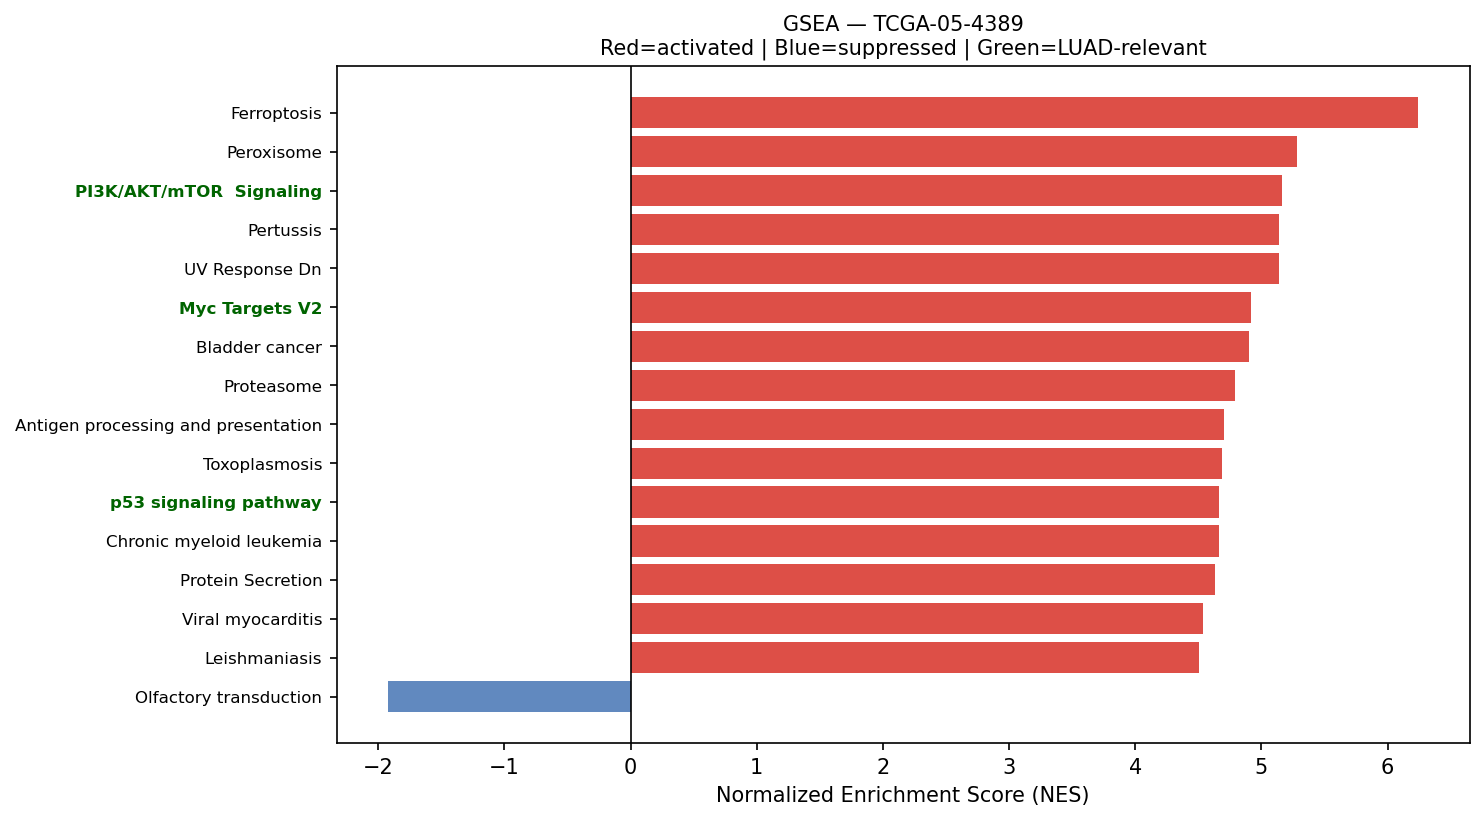

The data file committed next to this chart (first rows):
Name	Term	ES	NES	NOM p-val	FDR q-val	FWER p-val	Tag %	Gene %	Lead_genes	gene_set_db	luad_relevant
prerank	Ferroptosis	0.7599	6.242	0.0	0.0	0.0	31/41	10.42%	FTL;GPX4;ACSL5;VDAC3;SAT1;SLC40A1;NCOA4;…	KEGG_2021_Human	False
prerank	Peroxisome	0.6674	5.284	0.0	0.0	0.0	62/81	22.46%	PRDX1;PRDX5;ACSL5;IDH2;SOD1;PMVK;IDH1;EC…	KEGG_2021_Human	False
prerank	PI3K/AKT/mTOR  Signaling	0.6717	5.159	0.0	0.0	0.0	89/105	24.10%	CALR;ARF1;PFN1;HSP90B1;SFN;SQSTM1;CFL1;R…	MSigDB_Hallmark_2020	True
prerank	Pertussis	0.6328	5.137	0.0	0.0	0.0	46/76	16.30%	C1QB;C1QC;C1QA;CFL1;RHOA;CALM2;C3;IRAK1;…	KEGG_2021_Human	False
prerank	UV Response Dn	0.6545	5.135	0.0	0.0	0.0	115/144	26.41%	COL1A1;ANXA2;COL3A1;ID1;COL1A2;BHLHE40;C…	MSigDB_Hallmark_2020	False
prerank	Myc Targets V2	0.7452	4.916	0.0	0.0	0.0	51/57	20.86%	HSPD1;NPM1;CDK4;DCTPP1;CBX3;NOLC1;BYSL;S…	MSigDB_Hallmark_2020	True
prerank	Bladder cancer	0.7367	4.904	0.0	0.0	0.0	34/41	19.66%	CCND1;CDKN1A;CDH1;CDK4;ARAF;TYMP;SRC;MMP…	KEGG_2021_Human	False
prerank	Proteasome	0.776	4.791	0.0	0.0	0.0	36/46	11.06%	PSMB4;PSME1;PSMA7;PSMB3;PSMB5;PSMD4;PSMD…	KEGG_2021_Human	False
prerank	Antigen processing and presentation	0.7474	4.704	0.0	0.0	0.0	44/70	10.84%	HLA-DRA;HLA-B;HSP90AB1;HLA-A;CD74;HLA-C;…	KEGG_2021_Human	False
prerank	Toxoplasmosis	0.6638	4.688	0.0	0.0	0.0	91/110	27.54%	HLA-DRA;HLA-DRB1;HSPA8;HLA-DRB5;HLA-DPA1…	KEGG_2021_Human	False
prerank	p53 signaling pathway	0.7114	4.666	0.0	0.0	0.0	61/73	22.77%	PERP;SFN;CCND1;CDKN1A;SHISA5;BAX;CDK4;CC…	KEGG_2021_Human	True
prerank	Chronic myeloid leukemia	0.7217	4.664	0.0	0.0	0.0	61/76	17.90%	CCND1;GRB2;CDKN1A;SHC1;NFKBIA;HDAC1;BAX;…	KEGG_2021_Human	False
prerank	Protein Secretion	0.7603	4.631	0.0	0.0	0.0	84/96	18.29%	CD63;ARF1;KRT18;PPT1;TMED2;CLTA;SOD1;TME…	MSigDB_Hallmark_2020	False
prerank	Viral myocarditis	0.7518	4.54	0.0	0.0	0.0	44/57	18.77%	HLA-DRA;ACTG1;HLA-B;ACTB;HLA-A;HLA-C;HLA…	KEGG_2021_Human	False
prerank	Leishmaniasis	0.6948	4.505	0.0	0.0	0.0	48/74	16.30%	HLA-DRA;EEF1A1;HLA-DRB1;HLA-DRB5;MARCKSL…	KEGG_2021_Human	False
prerank	IL-6/JAK/STAT3 Signaling	0.6569	4.46	0.0	0.0	0.0	68/87	24.95%	HAX1;TNFRSF21;CD14;CD9;STAT1;A2M;TNFRSF1…	MSigDB_Hallmark_2020	False
prerank	Androgen Response	0.6912	4.381	0.0	0.0	0.0	86/100	22.68%	B2M;H1-0;KRT19;KRT8;DHCR24;SAT1;SCD;NCOA…	MSigDB_Hallmark_2020	False
prerank	Non-small cell lung cancer	0.6531	4.346	0.0	0.0	0.0	63/72	29.13%	CCND1;GRB2;CDKN1A;BAX;CDK4;ARAF;KIF5B;GA…	KEGG_2021_Human	False
prerank	Epithelial cell signaling in Helicobacte…	0.6613	4.319	0.0	0.0	0.0	54/70	26.05%	ATP6V0E1;ATP6V1F;RAC1;ATP6V0B;CCL5;ATP6V…	KEGG_2021_Human	False
prerank	Glioma	0.5668	4.3	0.0	0.0	0.0	52/75	23.69%	CALM2;CCND1;GRB2;CDKN1A;SHC1;CALM3;BAX;C…	KEGG_2021_Human	False
prerank	Wnt-beta Catenin Signaling	0.6818	4.216	0.0	0.0	0.0	32/42	22.49%	NCSTN;CTNNB1;AXIN2;DKK1;NCOR2;MYC;KAT2A;…	MSigDB_Hallmark_2020	True
prerank	Yersinia infection	0.6718	4.138	0.0	0.0	0.0	114/136	27.11%	ACTG1;ACTB;RHOA;RAC1;IRAK1;FN1;ACTR2;ARP…	KEGG_2021_Human	False
prerank	Adherens junction	0.6939	4.133	0.0	0.0	0.0	59/71	23.39%	ACTG1;ACTB;RHOA;RAC1;ACTN4;PTPRF;CDH1;NE…	KEGG_2021_Human	False
prerank	Reactive Oxygen Species Pathway	0.7885	4.103	0.0	0.0	0.0	42/48	18.13%	FTL;GPX3;PRDX1;TXN;NQO1;GPX4;TXNRD1;PRDX…	MSigDB_Hallmark_2020	False
prerank	Base excision repair	0.7529	4.101	0.0	0.0	0.0	29/33	19.97%	PCNA;APEX1;POLE3;POLD2;UNG;POLE4;POLB;HM…	KEGG_2021_Human	False
prerank	Endometrial cancer	0.6643	4.083	0.0	0.0	0.0	50/58	26.40%	CCND1;GRB2;CDKN1A;CDH1;BAX;ARAF;GADD45G;…	KEGG_2021_Human	False
prerank	Central carbon metabolism in cancer	0.5845	4.029	0.0	0.0	0.0	43/70	16.46%	G6PD;PKM;IDH2;SLC1A5;LDHA;IDH1;HK1;HIF1A…	KEGG_2021_Human	False
prerank	SNARE interactions in vesicular transpor…	0.7057	4.027	0.0	0.0	0.0	30/33	26.51%	VAMP8;VAMP5;VAMP3;VAMP7;YKT6;STX5;BET1L;…	KEGG_2021_Human	False
prerank	Hematopoietic cell lineage	0.5374	3.905	0.0	0.0	0.0	62/96	24.95%	HLA-DRA;HLA-DRB1;HLA-DRB5;HLA-DPA1;HLA-D…	KEGG_2021_Human	False
prerank	Allograft rejection	0.7165	3.865	0.0	0.0	0.0	22/35	13.08%	HLA-DRA;HLA-B;HLA-A;HLA-C;HLA-DRB1;HLA-E…	KEGG_2021_Human	False
prerank	Amino sugar and nucleotide sugar metabol…	0.7026	3.859	0.0	0.0	0.0	44/48	26.33%	UGDH;GPI;CYB5R3;HK1;CYB5R1;HEXB;GALE;REN…	KEGG_2021_Human	False
prerank	Type I diabetes mellitus	0.6531	3.843	0.0	0.0	0.0	25/41	14.46%	HLA-DRA;HLA-B;HLA-A;HLA-C;HLA-DRB1;HLA-E…	KEGG_2021_Human	False
prerank	Graft-versus-host disease	0.6919	3.823	0.0	0.0	0.0	21/38	13.08%	HLA-DRA;HLA-B;HLA-A;HLA-C;HLA-DRB1;HLA-E…	KEGG_2021_Human	False
prerank	Renal cell carcinoma	0.6542	3.743	0.0	0.0	0.0	56/69	23.69%	ELOB;RAC1;GRB2;CDKN1A;FH;ARAF;HIF1A;EPAS…	KEGG_2021_Human	False
prerank	RNA polymerase	0.7342	3.731	0.0	0.0	0.0	28/31	22.94%	POLR2L;POLR2K;POLR2G;POLR2E;POLR2J;POLR2…	KEGG_2021_Human	True
prerank	Protein export	0.8072	3.676	0.0	0.0	0.0	18/23	9.78%	HSPA5;SEC61A1;SRP9;SRP14;SEC61B;SRPRA;SE…	KEGG_2021_Human	False
prerank	Fc epsilon RI signaling pathway	0.6024	3.656	0.0	0.0	0.0	51/67	26.05%	RAC1;FCER1G;GRB2;RAC2;ALOX5AP;MAPK3;LYN;…	KEGG_2021_Human	False
prerank	B cell receptor signaling pathway	0.6455	3.655	0.0	0.0	0.0	71/79	29.74%	IFITM1;RAC1;CD81;GRB2;NFKBIA;RAC2;RELA;M…	KEGG_2021_Human	False
prerank	Fatty acid elongation	0.7103	3.626	0.0	0.0	0.0	23/27	24.92%	PPT1;ECHS1;HADHA;ELOVL1;HADHB;ELOVL5;HAC…	KEGG_2021_Human	False
prerank	Vibrio cholerae infection	0.6676	3.61	0.0	0.0	0.0	36/50	19.38%	ACTG1;ACTB;ARF1;ATP6V0E1;KDELR1;SEC61A1;…	KEGG_2021_Human	False
prerank	ErbB signaling pathway	0.5708	3.57	0.0	0.0	0.0	63/85	24.03%	EIF4EBP1;GRB2;CDKN1A;SHC1;ERBB3;ARAF;SRC…	KEGG_2021_Human	False
prerank	DNA replication	0.6879	3.565	0.0	0.0	0.0	29/36	21.64%	PCNA;MCM3;RPA2;POLE3;POLD2;MCM4;POLE4;MC…	KEGG_2021_Human	False
prerank	Lysine degradation	0.6065	3.558	0.0	0.0	0.0	51/63	26.18%	ECHS1;ALDH1B1;HADHA;ALDH9A1;DLST;ALDH2;S…	KEGG_2021_Human	False
prerank	ECM-receptor interaction	0.4605	3.555	0.0	0.0	0.0	42/88	20.38%	SDC1;SDC4;LAMB3;SPP1;FN1;COL1A1;ITGB6;CO…	KEGG_2021_Human	False
prerank	Basal transcription factors	0.5861	3.535	0.0	0.0	0.0	36/44	26.07%	TAF7;TAF15;GTF2F1;TAF9B;GTF2E2;TAF12;GTF…	KEGG_2021_Human	False
prerank	Nucleotide excision repair	0.6339	3.532	0.0	0.0	0.0	35/46	20.50%	PCNA;RAD23B;RAD23A;RPA2;CETN2;POLE3;POLD…	KEGG_2021_Human	False
prerank	Glutathione metabolism	0.632	3.527	0.0	0.0	0.0	36/56	14.20%	GSTP1;GPX3;GPX2;GPX1;GPX4;PRDX6;G6PD;PGD…	KEGG_2021_Human	False
prerank	Citrate cycle (TCA cycle)	0.7025	3.522	0.0	0.0	0.0	24/30	15.49%	IDH2;SDHC;MDH2;IDH1;FH;DLST;CS;IDH3B;SUC…	KEGG_2021_Human	False
prerank	Notch Signaling	0.7043	3.474	0.0	0.0	0.0	25/32	20.24%	APH1A;CCND1;NOTCH3;RBX1;HES1;KAT2A;PSENE…	MSigDB_Hallmark_2020	True
prerank	Apical Surface	0.5585	3.459	0.0	0.0	0.0	31/44	29.79%	HSPB1;B4GALT1;APP;FLOT2;LYN;EPHB4;ADIPOR…	MSigDB_Hallmark_2020	False
prerank	Osteoclast differentiation	0.647	3.458	0.0	0.0	0.0	102/126	28.57%	SQSTM1;TYROBP;RAC1;ACP5;STAT1;TNFRSF1A;G…	KEGG_2021_Human	False
prerank	Fructose and mannose metabolism	0.6853	3.447	0.0	0.0	0.0	29/33	26.51%	AKR1B10;TPI1;AKR1B1;HK1;PFKP;FBP1;GFUS;P…	KEGG_2021_Human	False
prerank	Mismatch repair	0.7297	3.422	0.0	0.0	0.0	22/23	24.22%	PCNA;RPA2;POLD2;RFC2;RPA1;SSBP1;RPA3;RFC…	KEGG_2021_Human	False
prerank	Pyrimidine metabolism	0.5905	3.412	0.0	0.0	0.0	45/56	25.10%	CMPK1;CANT1;TK1;DCTPP1;TYMP;DTYMK;NME4;N…	KEGG_2021_Human	False
prerank	Bacterial invasion of epithelial cells	0.6399	3.41	0.0	0.0	0.0	52/77	17.32%	ACTG1;ACTB;RHOA;CLTA;RAC1;FN1;ACTR2;CLTC…	KEGG_2021_Human	False
prerank	Steroid biosynthesis	0.7287	3.407	0.0	0.0	0.0	16/20	17.72%	CEL;DHCR24;LIPA;MSMO1;DHCR7;FDFT1;LBR;NS…	KEGG_2021_Human	False
prerank	Fatty acid degradation	0.6387	3.407	0.0	0.0	0.0	29/43	18.82%	ACSL5;ADH1C;ECHS1;ALDH1B1;HADHA;ALDH9A1;…	KEGG_2021_Human	False
prerank	Notch signaling pathway	0.6555	3.389	0.0	0.0	0.0	44/59	20.07%	APH1A;NCSTN;HDAC1;SNW1;NOTCH3;RFNG;NCOR2…	KEGG_2021_Human	True
prerank	Thyroid cancer	0.7269	3.381	0.0	0.0	0.0	29/37	20.66%	NCOA4;CCND1;CDKN1A;TPM3;CDH1;BAX;GADD45G…	KEGG_2021_Human	False
prerank	Adipocytokine signaling pathway	0.5301	3.34	0.0	0.0	0.0	42/69	20.94%	ACSL5;ADIPOR1;TNFRSF1A;NFKBIA;RELA;STAT3…	KEGG_2021_Human	False
... 100 more rows
